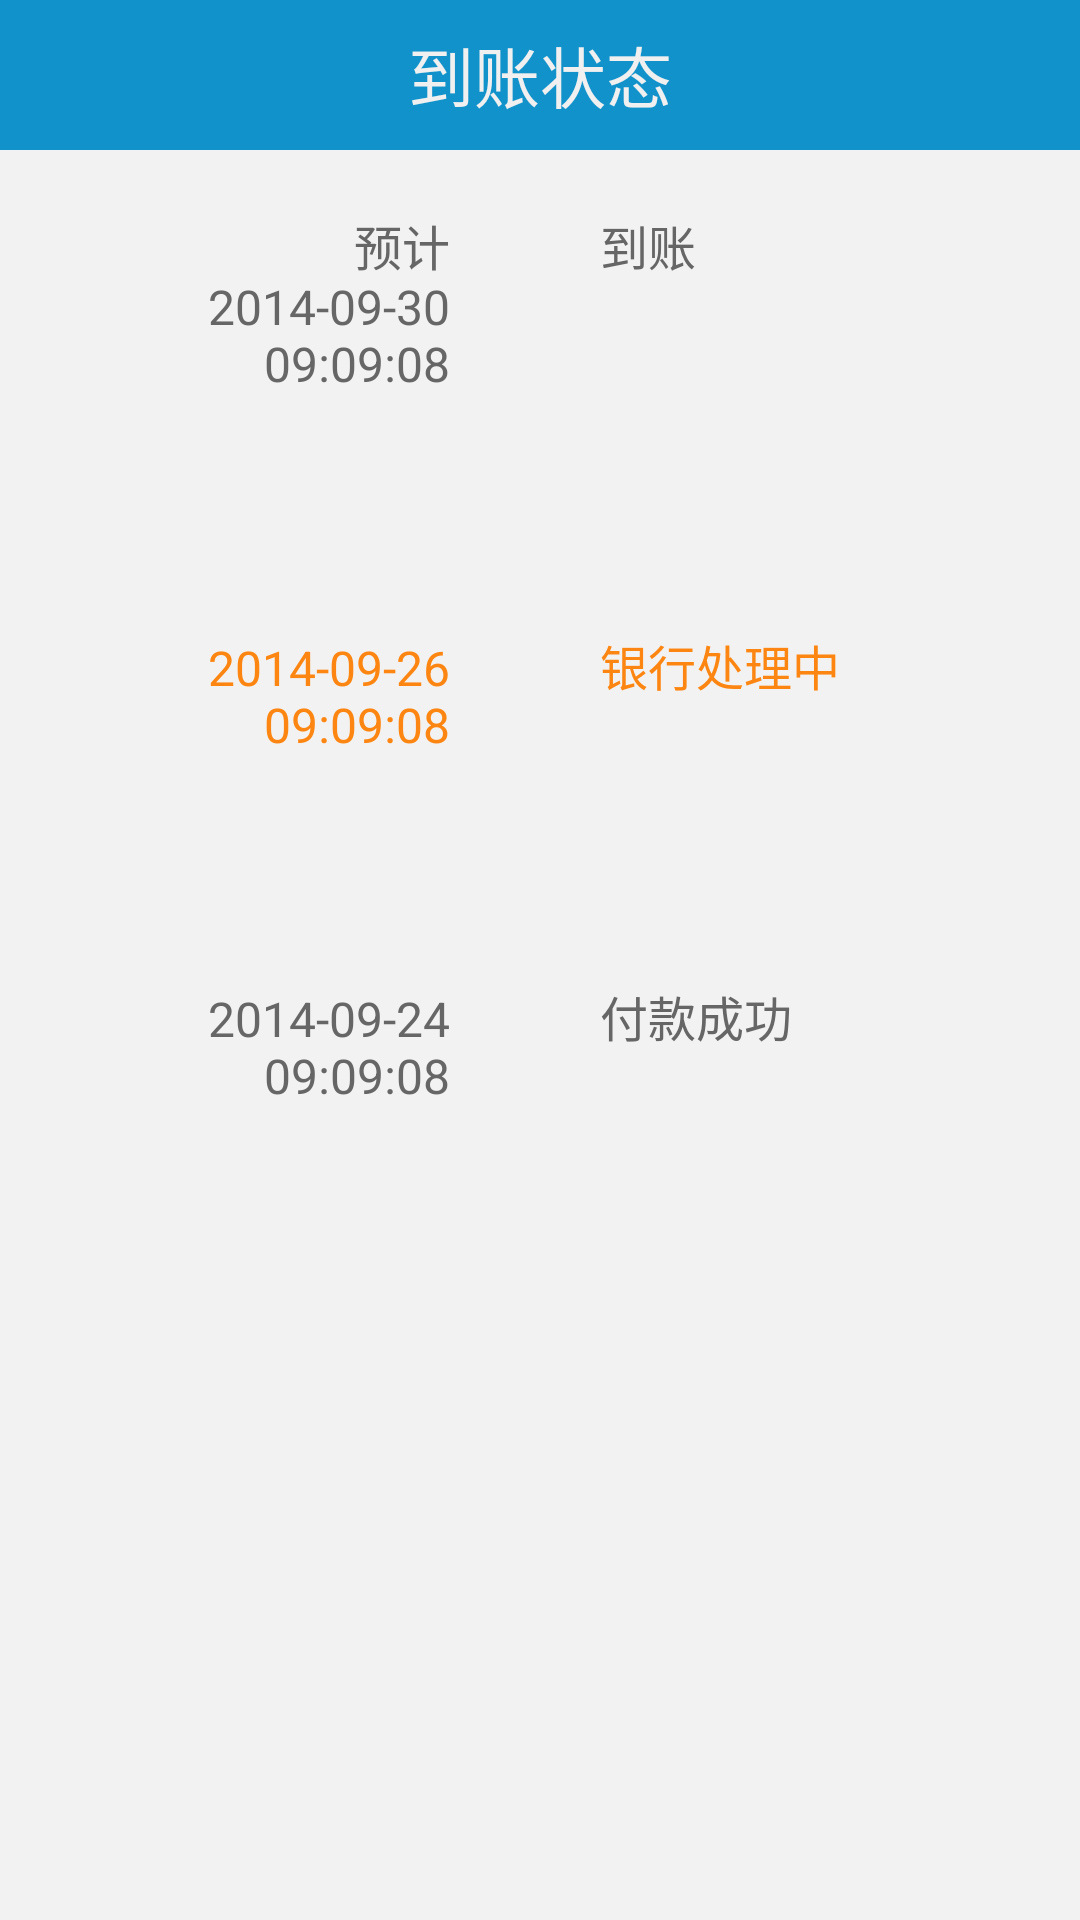

Write the Android layout XML for this screen, with the resource values it uses.
<!-- AndroidManifest.xml: application theme android:Theme.Light.NoTitleBar -->
<!-- res/layout/activity_state_detail.xml -->
<?xml version="1.0" encoding="utf-8"?>
<RelativeLayout xmlns:android="http://schemas.android.com/apk/res/android"
    android:layout_width="match_parent"
    android:layout_height="match_parent"
    android:background="@color/bg_color"
    android:gravity="center_horizontal" >
    
    <RelativeLayout
        android:id="@+id/title_RL"
        android:layout_width="fill_parent"
        android:layout_height="50dp"
        android:layout_gravity="center_vertical"
        android:background="@color/title_bg_color" >

        <ImageButton
            android:id="@+id/back_imgbtn"
            android:layout_width="wrap_content"
            android:layout_height="fill_parent"
            android:layout_centerVertical="true"
            android:background="@drawable/back"
            />

        <TextView
            android:layout_width="wrap_content"
            android:layout_height="wrap_content"
            android:layout_centerHorizontal="true"
            android:layout_centerInParent="true"
            android:layout_centerVertical="true"
            android:layout_weight="6"
            android:text="到账状态"
            android:textColor="@color/white_text_color"
            android:textSize="22sp" />
    </RelativeLayout>
    
    <ImageView 
        android:id="@+id/state_iv"
        android:layout_width="wrap_content"
	    android:layout_height="280dp"
	    android:layout_below="@id/title_RL"
	    android:layout_marginTop="20dp"
	    android:layout_centerHorizontal="true"
	    android:background="@drawable/slqb_daozhangzhuangtai_hg"
        />
    <LinearLayout 
        android:id="@+id/daozhang_ll"
        android:layout_width="wrap_content"
	    android:layout_height="wrap_content"
	    android:layout_centerHorizontal="true"
	    android:layout_marginTop="20dp"
	    android:layout_below="@id/title_RL"
        >
        <TextView 
            android:id="@+id/time1_tv"
            android:layout_width="120dp"
	    	android:layout_height="wrap_content"
	    	android:gravity="right"
	    	android:paddingRight="30dp"
	    	android:text="预计 2014-09-30 09:09:08"
	    	android:textColor="@color/login_text_color"
	    	android:textSize="16sp"
	    	/>
         <TextView 
            android:id="@+id/time1_name_tv"
            android:layout_width="120dp"
	    	android:layout_height="wrap_content"
	    	android:paddingLeft="20dp"
	    	android:text="到账"
	    	android:textColor="@color/login_text_color"
	    	android:textSize="16sp"
	    	/>
    </LinearLayout>
    
    <LinearLayout 
        android:id="@+id/zhongjian_ll"
        android:layout_width="wrap_content"
	    android:layout_height="wrap_content"
	    android:layout_centerHorizontal="true"
	    android:layout_marginTop="160dp"
	    android:layout_below="@id/title_RL"
        >
        <TextView 
            android:id="@+id/time2_tv"
            android:layout_width="120dp"
	    	android:layout_height="wrap_content"
	    	android:gravity="right"
	    	android:paddingRight="30dp"
	    	android:text="2014-09-26 09:09:08"
	    	android:textColor="@color/price_yellow"
	    	android:textSize="16sp"
	    	/>
        
         <TextView 
            android:id="@+id/time2_name_tv"
            android:layout_width="120dp"
	    	android:layout_height="wrap_content"
	    	android:paddingLeft="20dp"
	    	android:textColor="@color/price_yellow"
	    	android:textSize="16sp"
	    	android:text="银行处理中"/>
    </LinearLayout>
    
    <LinearLayout 
        android:id="@+id/fukuan_ll"
        android:layout_width="wrap_content"
	    android:layout_height="wrap_content"
	    android:layout_centerHorizontal="true"
	    android:layout_marginTop="277dp"
	    android:layout_below="@id/title_RL"
        >
        <TextView 
            android:id="@+id/time3_tv"
            android:layout_width="120dp"
	    	android:layout_height="wrap_content"
	    	android:gravity="right"
	    	android:paddingRight="30dp"
	    	android:text="2014-09-24 09:09:08"
	    	android:textColor="@color/login_text_color"
	    	android:textSize="16sp"
	    	/>
         <TextView 
            android:id="@+id/time3_name_tv"
            android:layout_width="120dp"
	    	android:layout_height="wrap_content"
	    	android:paddingLeft="20dp"
	    	android:text="付款成功"
	    	android:textColor="@color/login_text_color"
	    	android:textSize="16sp"
	    	/>
    </LinearLayout>
    

</RelativeLayout>
<!-- resources referenced by this layout -->
<resources>
  <color android:id="@+id/color_bg" name="bg_color" android:layout_width="wrap_content" android:layout_height="wrap_content">#f2f2f2</color>
  <color android:id="@+id/color_login_text" name="login_text_color" android:layout_width="wrap_content" android:layout_height="wrap_content">#666666</color>
  <color name="price_yellow">#FD8612</color>
  <color name="title_bg_color">#1192CB</color>
  <color name="white_text_color">#FFF0F0F0</color>
</resources>
